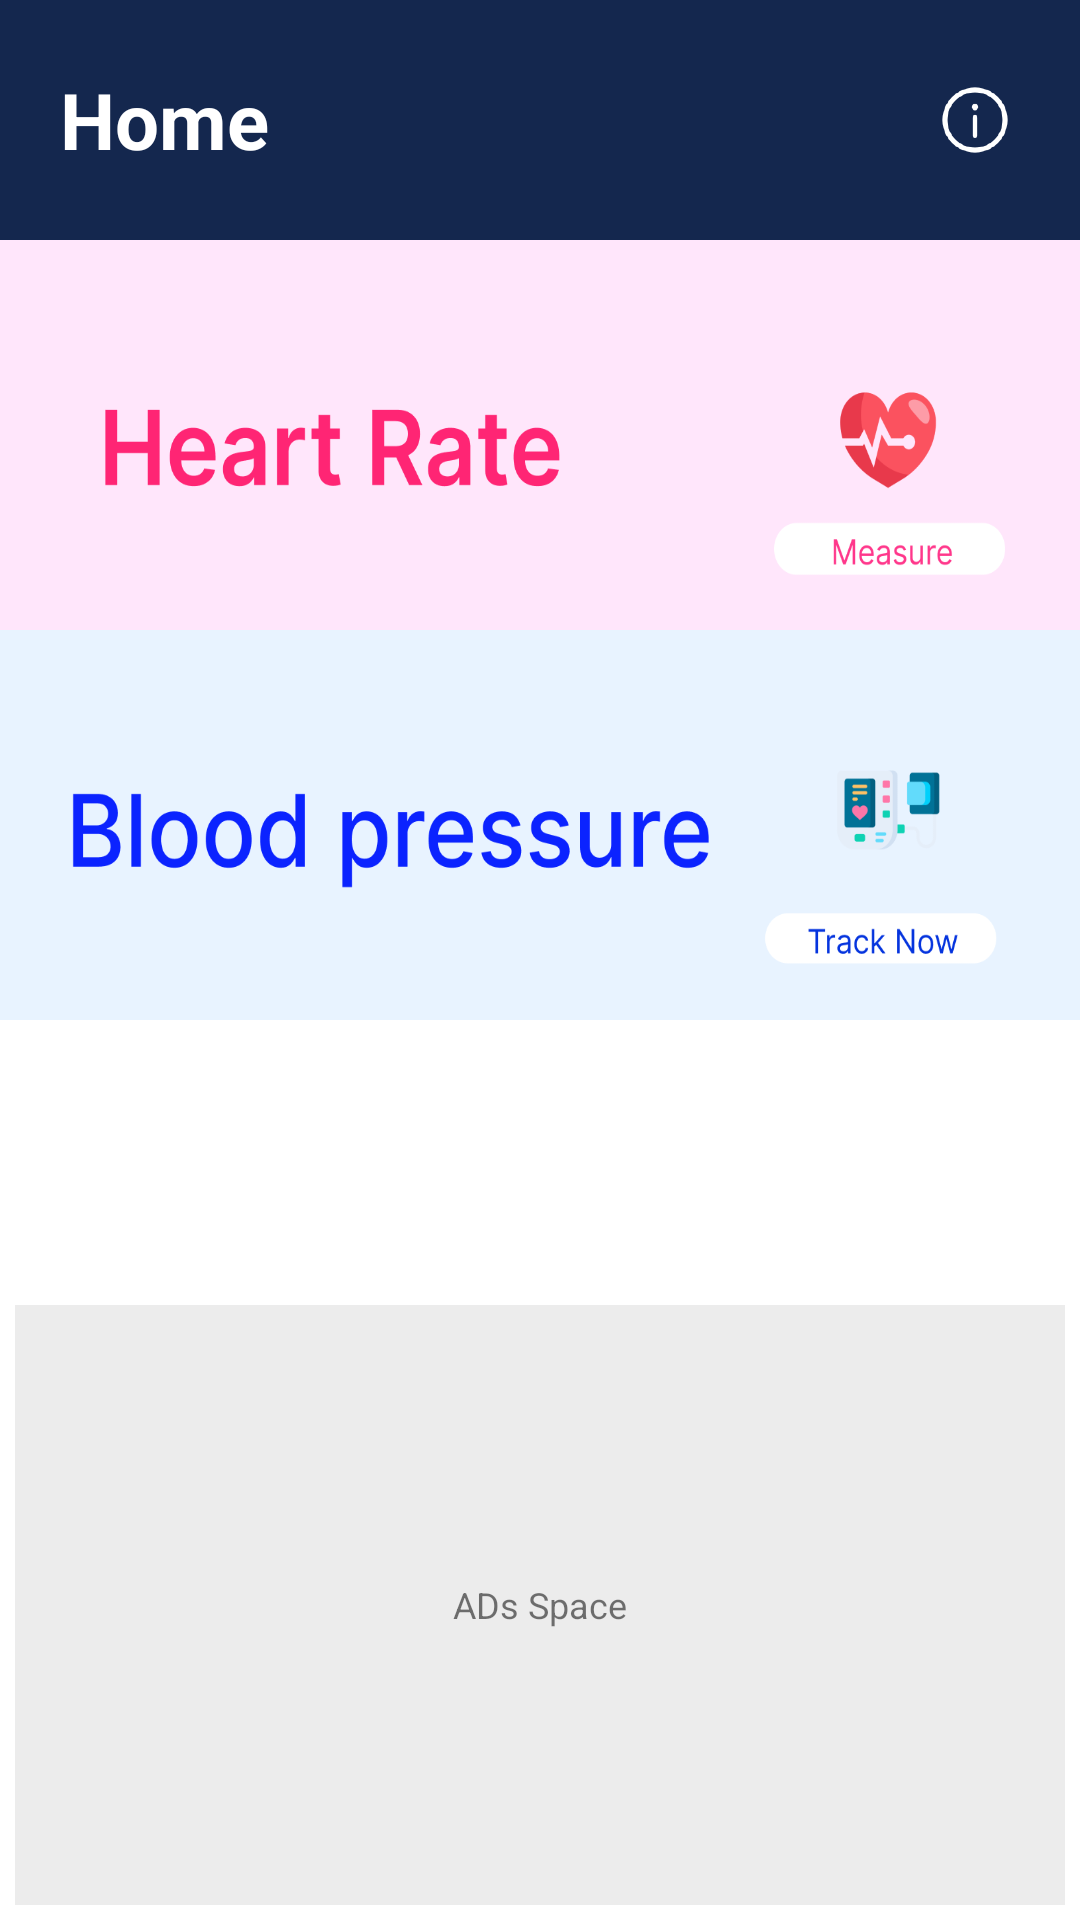

Android layout source for this screen:
<!-- AndroidManifest.xml: application theme AppTheme.HeartBeatFlash -->
<!-- res/layout/activity_home.xml -->
<?xml version="1.0" encoding="utf-8"?>
<RelativeLayout xmlns:android="http://schemas.android.com/apk/res/android"
    android:layout_width="match_parent"
    android:layout_height="match_parent"
    android:background="@color/white">

    <RelativeLayout
        android:id="@+id/ll"
        android:layout_width="match_parent"
        android:layout_height="@dimen/_80sdp"
        android:background="@color/primary_light"
        android:orientation="horizontal">

        <TextView
            android:layout_width="wrap_content"
            android:layout_height="wrap_content"
            android:layout_centerVertical="true"
            android:layout_marginStart="20dp"
            android:text="Home"
            android:textColor="@color/white"
            android:textSize="26sp"
            android:textStyle="bold" />

        <androidx.appcompat.widget.AppCompatImageView
            android:id="@+id/img_how_to_use"
            android:layout_width="@dimen/_30sdp"
            android:layout_height="@dimen/_30sdp"
            android:layout_alignParentEnd="true"
            android:layout_centerVertical="true"
            android:layout_gravity="center"
            android:layout_marginEnd="@dimen/_20sdp"
            android:background="?attr/selectableItemBackgroundBorderless"
            android:padding="@dimen/_2sdp"
            android:src="@drawable/ic_how_to_use" />
    </RelativeLayout>

    <RelativeLayout
        android:id="@+id/linearLayout5"
        android:layout_width="match_parent"
        android:layout_height="@dimen/_130sdp"
        android:layout_below="@+id/ll"
        android:background="@drawable/bg_heart_rate"
        android:orientation="vertical" />

    <RelativeLayout
        android:id="@+id/linearLayout7"
        android:layout_width="match_parent"
        android:layout_height="@dimen/_130sdp"
        android:layout_below="@+id/linearLayout5"
        android:layout_marginBottom="4dp"
        android:background="@drawable/bg_blood"
        android:orientation="vertical" />

    <FrameLayout
        android:layout_width="match_parent"
        android:layout_height="wrap_content"
        android:layout_alignParentBottom="true"
        android:layout_margin="5dp"
        android:gravity="bottom"
        android:orientation="vertical">

        <TextView
            android:layout_width="match_parent"
            android:layout_height="200dp"
            android:background="@color/gray2"
            android:gravity="center"
            android:text="ADs Space"
            android:textSize="12sp" />

        <LinearLayout
            android:id="@+id/native_ads_1"
            android:layout_width="match_parent"
            android:layout_height="wrap_content"
            android:layout_gravity="center|bottom"
            android:orientation="horizontal" />

    </FrameLayout>


</RelativeLayout>
<!-- resources referenced by this layout -->
<resources>
  <color name="gray2">#ececec</color>
  <color name="primary_light">#14274E</color>
  <color name="white">#FFFFFFFF</color>
  <dimen name="_130sdp">130dp</dimen>
  <dimen name="_20sdp">20dp</dimen>
  <dimen name="_2sdp">2dp</dimen>
  <dimen name="_30sdp">30dp</dimen>
  <dimen name="_80sdp">80dp</dimen>
  <!-- drawable bg_blood: png bitmap (drawable, 30073 bytes) -->
  <!-- drawable bg_heart_rate: png bitmap (drawable, 27004 bytes) -->
  <!-- drawable ic_how_to_use: png bitmap (drawable, 12342 bytes) -->
  <style name="AppTheme.HeartBeatFlash" parent="Theme.AppCompat.Light.NoActionBar">
          <item name="android:statusBarColor">@color/bg</item>
          <item name="colorOnPrimary">@color/primaryDark</item>
          <item name="colorOnSecondary">@color/primaryAccent</item>
          <item name="colorPrimary">@color/primaryDark</item>
          <item name="colorPrimaryVariant">@color/primaryDark</item>
          <item name="colorSecondary">@color/primaryAccent</item>
          <item name="colorSecondaryVariant">@color/primaryAccent</item>
          <item name="android:textColorSecondary">@color/black</item>
      </style>
  <color name="bg">#021b3c</color>
  <color name="primaryDark">#ffffff</color>
  <color name="primaryAccent">#ffffff</color>
  <color name="black">#FF000000</color>
</resources>
